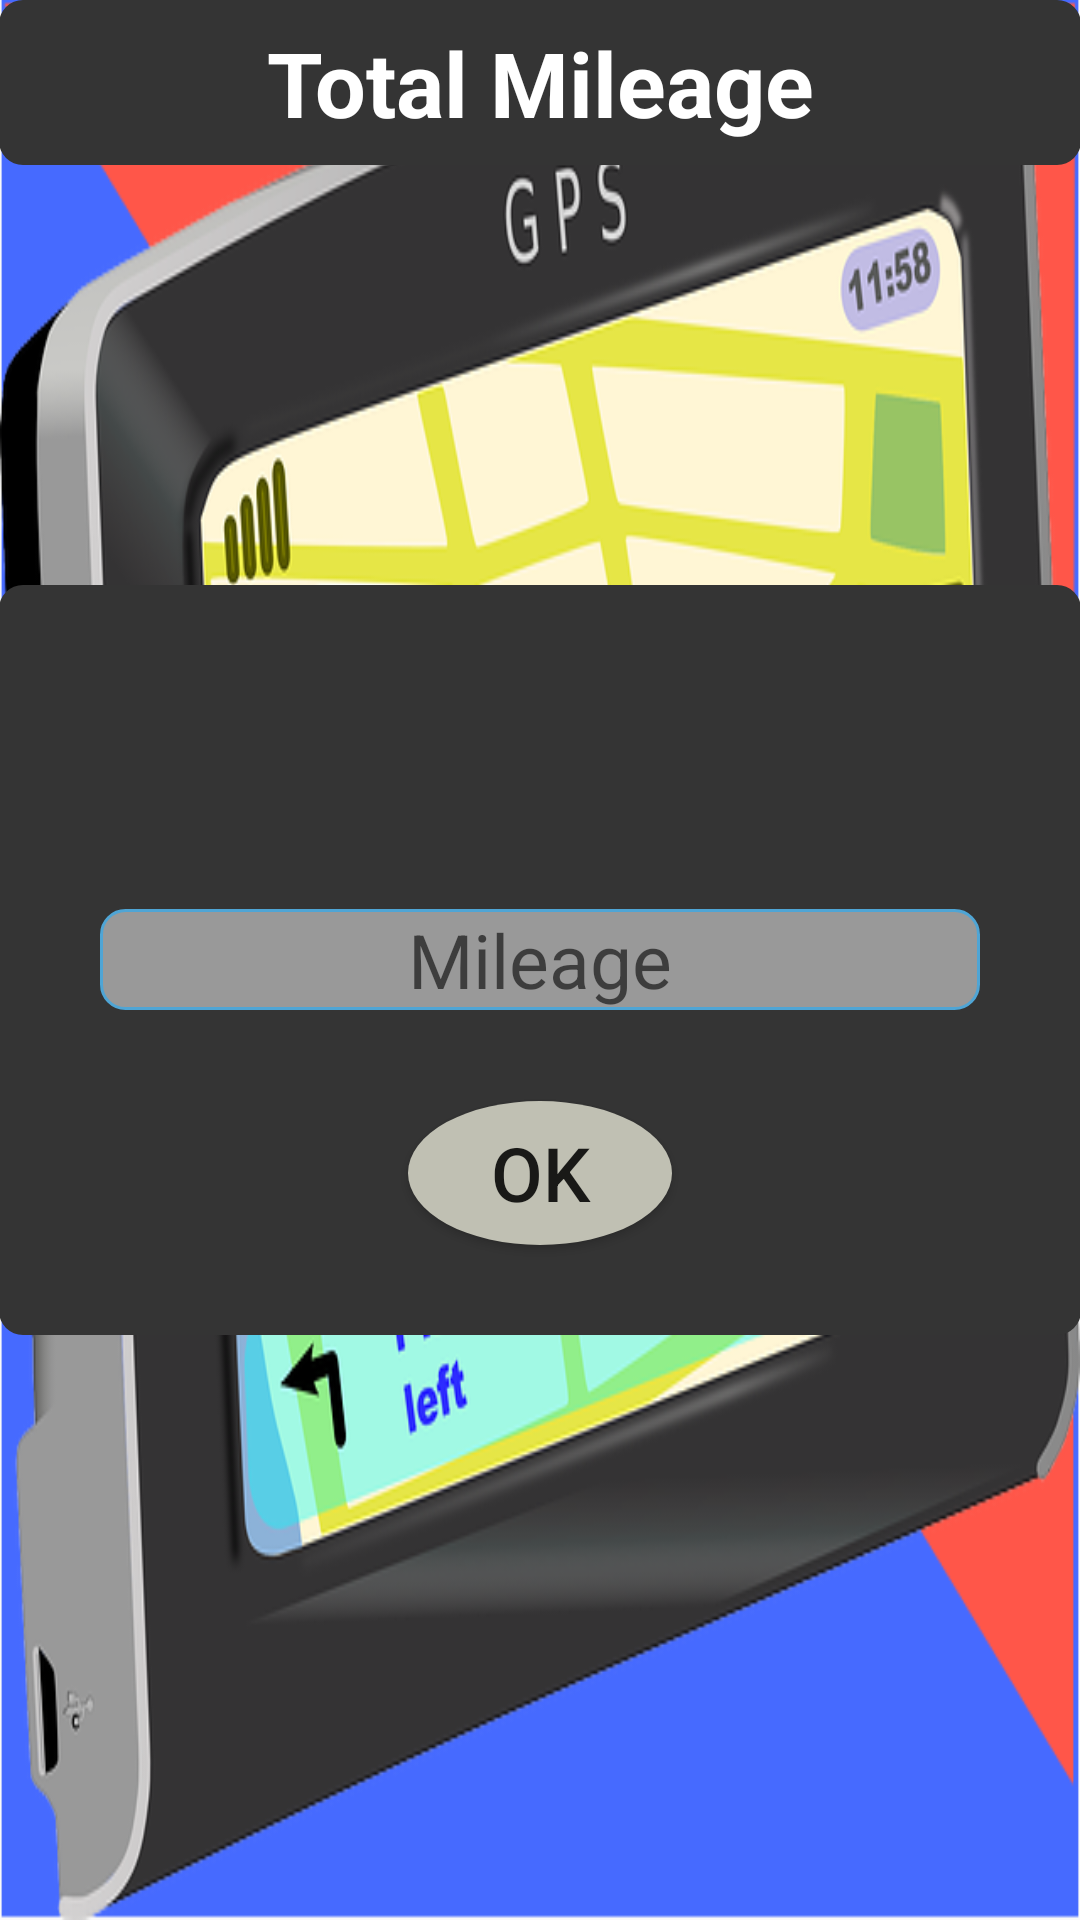

Android layout source for this screen:
<!-- AndroidManifest.xml: application theme AppTheme -->
<!-- res/layout/activity_people.xml -->
<RelativeLayout xmlns:android="http://schemas.android.com/apk/res/android"
    xmlns:tools="http://schemas.android.com/tools" android:layout_width="match_parent"
    android:layout_height="match_parent" android:paddingLeft="@dimen/activity_horizontal_margin"
    android:paddingRight="@dimen/activity_horizontal_margin"
    android:paddingTop="@dimen/activity_vertical_margin"
    android:paddingBottom="@dimen/activity_vertical_margin"
    tools:context="com.travelbudget.travelbudget.people"
    android:background="@drawable/gps">

    <FrameLayout
        android:layout_width="match_parent"
        android:layout_height="250dp"
        android:layout_centerVertical="true"
        android:layout_alignParentLeft="true"
        android:layout_alignParentStart="true"
        android:background="@drawable/cornersonly"
        android:id="@+id/frameLayout2">

        <EditText
            android:layout_width="wrap_content"
            android:layout_height="wrap_content"
            android:inputType="number"
            android:ems="10"
            android:id="@+id/peopleCash"
            android:layout_gravity="center"
            android:gravity="center"
            android:textSize="25dp"
            android:background="@drawable/borders"
            android:hint="Mileage" />

        <Button
            android:layout_width="wrap_content"
            android:layout_height="wrap_content"
            android:text="OK"
            android:id="@+id/button7"
            android:layout_gravity="center_horizontal|bottom"
            android:layout_marginBottom="30dp"
            android:background="@drawable/roundbuttons"
            android:textSize="25dp" />
    </FrameLayout>

    <EditText
        android:layout_width="match_parent"
        android:layout_height="55dp"
        android:id="@+id/editText3"
        android:background="@drawable/cornersonly"
        android:layout_alignParentTop="true"
        android:layout_alignParentLeft="true"
        android:layout_alignParentStart="true"
        android:text="Total Mileage"
        android:textColor="#fff"
        android:textStyle="bold"
        android:gravity="center"
        android:textSize="30dp"
        android:textAlignment="center"
        android:layout_alignRight="@+id/frameLayout2"
        android:layout_alignEnd="@+id/frameLayout2"
        android:typeface="sans"
        android:inputType="text" />

</RelativeLayout>
<!-- resources referenced by this layout -->
<resources>
  <!-- drawable borders (drawable) -->
  <?xml version="1.0" encoding="utf-8"?>
  <shape xmlns:android="http://schemas.android.com/apk/res/android">
  <solid android:color="#999999"/>
      <corners android:radius="8dp"/>
      <stroke android:width="1dip" android:color="#4fa5d5"/>
  </shape>
  <!-- drawable cornersonly (drawable) -->
  <?xml version="1.0" encoding="utf-8"?>
  <shape xmlns:android="http://schemas.android.com/apk/res/android" android:shape="rectangle">
     <solid android:color="#343434"/>
      <corners android:radius="8dp"/>
  
  </shape>
  <!-- drawable gps: png bitmap (drawable, 176106 bytes) -->
  <!-- drawable roundbuttons (drawable) -->
  <?xml version="1.0" encoding="utf-8"?>
  <selector xmlns:android="http://schemas.android.com/apk/res/android">
  <item android:state_pressed="false">
  <shape android:shape="oval">
      <solid android:color="#c0c0b3"/>
  </shape>
  
  </item>
      <item android:state_pressed="true">
          <shape android:shape="oval">
              <solid android:color="#404040"/>
          </shape>
      </item>/>
  </selector>
  <style name="AppTheme" parent="Base.Theme.AppCompat.Light">
          <item name="android:windowNoTitle">true</item>
      </style>
</resources>
